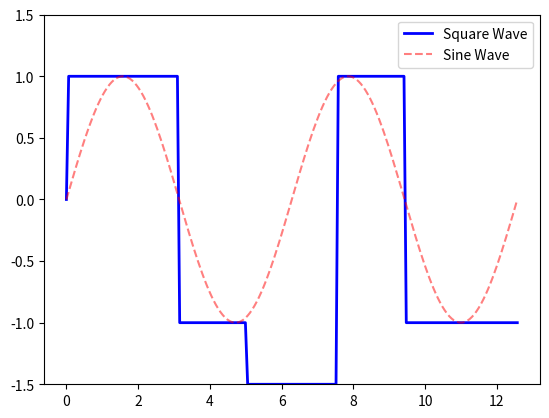

Generate this figure with matplotlib:
import numpy as np
import matplotlib.pyplot as plt
from matplotlib.animation import FuncAnimation

# Parameters for the plot
x_len = 200
y_range = [-1.5, 1.5]
fault_start = 80  # Start of the fault in the data array
fault_end = 120   # End of the fault

# Create the figure and axis
fig, ax = plt.subplots()
xs = np.linspace(0, 4 * np.pi, x_len)
ys = np.sin(xs)
square_ys = np.sign(ys)

# Introduce a fixed fault in the square wave
square_ys[fault_start:fault_end] = -1.5  # Set the fault values below the normal range

# Set up the plot
ax.set_ylim(y_range)
line, = ax.plot(xs, square_ys, 'b-', linewidth=2, label='Square Wave')
sine_line, = ax.plot(xs, ys, 'r--', alpha=0.5, label='Sine Wave')
ax.legend()

def update(frame):
    # In the animation function, we only update the sine line as the square wave does not change
    ys = np.sin(xs + frame / 10)
    sine_line.set_ydata(ys)
    return line, sine_line

# Create the animation
ani = FuncAnimation(fig, update, frames=np.arange(0, 400, 1), interval=50, blit=False)
plt.show()
